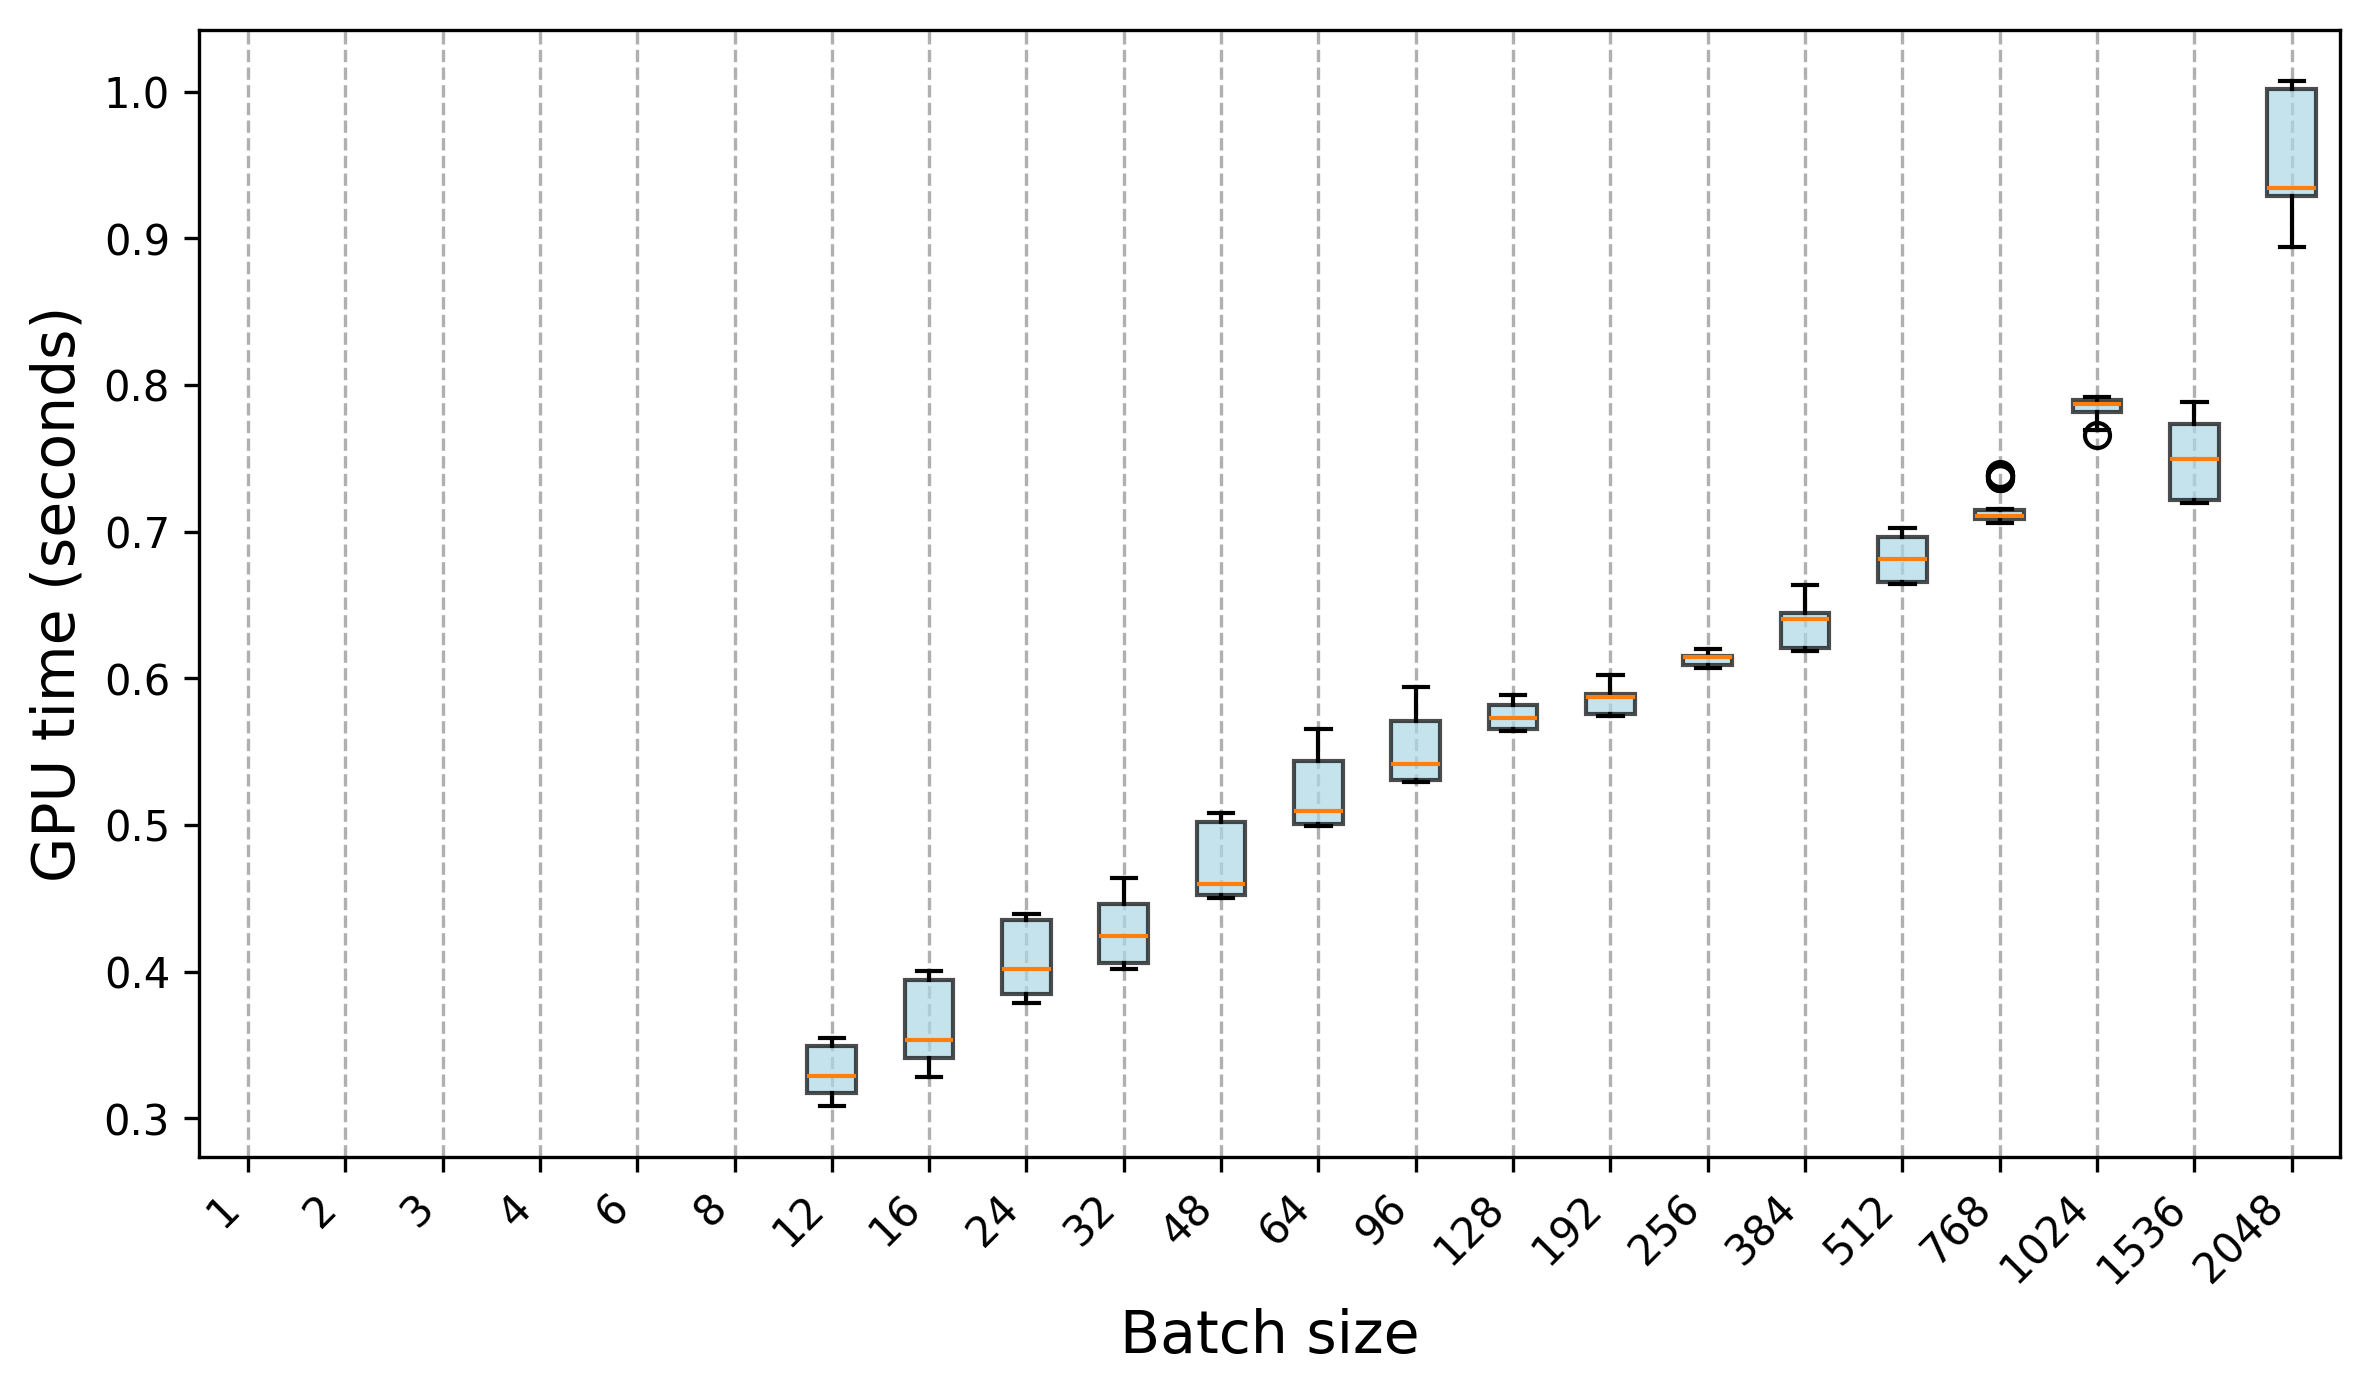

The file beside this chart, header and first rows:
Trial, 1, 2, 3, 4, 6, 8, 12, 16, 24, 32, 48, 64, 96, 128, 192, 256, 384, 512, 768, 1024, 1536, 2048
0, 1.101, 0.07166, 0.1821, 0.2544, 0.236, 0.3138, 0.3084, 0.3283, 0.3785, 0.402, 0.45, 0.4993, 0.5295, 0.5642, 0.5746, 0.6077, 0.6189, 0.6646, 0.7095, 0.7895, 0.7195, 1.007
1, 1.205, 0.5532, 0.1817, 0.2546, 0.2455, 0.3211, 0.3109, 0.341, 0.3848, 0.4056, 0.4524, 0.5008, 0.5301, 0.5651, 0.5756, 0.6081, 0.621, 0.6653, 0.7113, 0.789, 0.7213, 1.002
2, 1.205, 0.5749, 0.2844, 0.2567, 0.2434, 0.3246, 0.3176, 0.3363, 0.3849, 0.4056, 0.4525, 0.5009, 0.5304, 0.5649, 0.5753, 0.607, 0.6206, 0.6652, 0.7105, 0.7898, 0.7207, 1.007
3, 1.205, 0.5751, 0.3471, 0.2565, 0.2437, 0.3225, 0.3103, 0.3416, 0.3849, 0.4056, 0.4526, 0.5009, 0.5304, 0.5657, 0.5757, 0.6087, 0.6208, 0.6659, 0.7105, 0.7916, 0.7213, 1.001
4, 1.205, 0.5748, 0.3454, 0.256, 0.2433, 0.3263, 0.3179, 0.3369, 0.3848, 0.4056, 0.4524, 0.5007, 0.5303, 0.5653, 0.5757, 0.6088, 0.6205, 0.6652, 0.7096, 0.7903, 0.7224, 1.006
5, 1.206, 0.5745, 0.3471, 0.3129, 0.2439, 0.322, 0.3106, 0.3412, 0.3848, 0.4056, 0.4523, 0.5009, 0.5305, 0.565, 0.5755, 0.6079, 0.6209, 0.6658, 0.7105, 0.7894, 0.7204, 1.004
6, 1.205, 0.5747, 0.3466, 0.3725, 0.2453, 0.3253, 0.3172, 0.3365, 0.3848, 0.4055, 0.4524, 0.501, 0.5306, 0.5655, 0.5759, 0.6073, 0.6205, 0.6652, 0.7104, 0.79, 0.7211, 1.004
7, 1.205, 0.5754, 0.3474, 0.3855, 0.2431, 0.3212, 0.3108, 0.3413, 0.385, 0.4056, 0.4524, 0.5009, 0.5307, 0.565, 0.5757, 0.6088, 0.6205, 0.6656, 0.7109, 0.7889, 0.7207, 1.002
8, 1.205, 0.5749, 0.3457, 0.3859, 0.2446, 0.3216, 0.3175, 0.3364, 0.3849, 0.4055, 0.4522, 0.501, 0.5304, 0.5656, 0.5755, 0.6088, 0.6212, 0.6651, 0.71, 0.7902, 0.7206, 1.001
9, 1.205, 0.575, 0.3479, 0.384, 0.2436, 0.3221, 0.3108, 0.341, 0.3849, 0.4056, 0.4524, 0.501, 0.5301, 0.565, 0.5755, 0.6073, 0.6204, 0.6656, 0.7102, 0.7901, 0.7208, 1.005
10, , , 0.3198, 0.3506, 0.3021, 0.334, 0.3284, 0.35, 0.4034, 0.411, 0.46, 0.509, 0.5419, 0.5737, 0.5873, 0.6153, 0.642, 0.6865, 0.7153, 0.7813, 0.7601, 0.899
11, , , 0.3213, 0.3501, 0.3793, 0.4158, 0.3291, 0.3543, 0.4018, 0.4245, 0.4599, 0.5124, 0.5414, 0.5731, 0.5836, 0.6148, 0.6456, 0.6858, 0.7127, 0.7833, 0.7617, 0.8959
12, , , 0.322, 0.3513, 0.3806, 0.4123, 0.3292, 0.3524, 0.4016, 0.4197, 0.46, 0.5094, 0.5418, 0.573, 0.5874, 0.6155, 0.6638, 0.7022, 0.7142, 0.7868, 0.7763, 0.8974
13, , , 0.3224, 0.3518, 0.38, 0.4178, 0.3298, 0.3538, 0.4016, 0.4248, 0.4603, 0.5095, 0.5418, 0.5735, 0.587, 0.6149, 0.6457, 0.7027, 0.7364, 0.782, 0.7859, 0.8975
14, , , 0.3207, 0.3525, 0.3781, 0.4127, 0.3276, 0.353, 0.4019, 0.4246, 0.4599, 0.509, 0.5415, 0.5729, 0.5874, 0.6156, 0.6626, 0.7005, 0.7381, 0.7827, 0.7886, 0.8943
15, , , 0.3228, 0.3507, 0.3783, 0.4163, 0.3288, 0.3534, 0.4017, 0.4246, 0.4602, 0.5116, 0.5414, 0.5733, 0.6024, 0.6155, 0.6444, 0.7014, 0.7378, 0.7847, 0.7867, 0.8994
16, , , 0.3225, 0.3537, 0.3805, 0.4156, 0.3291, 0.3533, 0.4017, 0.4246, 0.46, 0.5091, 0.5418, 0.5734, 0.5873, 0.6147, 0.6625, 0.7017, 0.7388, 0.7871, 0.7856, 0.9164
17, , , 0.3227, 0.3512, 0.3772, 0.4137, 0.3299, 0.3531, 0.4016, 0.4245, 0.4598, 0.5092, 0.5414, 0.5734, 0.5875, 0.615, 0.6438, 0.6993, 0.7393, 0.7795, 0.7863, 0.9306
18, , , 0.3217, 0.3526, 0.3806, 0.413, 0.3294, 0.3626, 0.4015, 0.4247, 0.4753, 0.5092, 0.5412, 0.5732, 0.5872, 0.6156, 0.6637, 0.6999, 0.7368, 0.7855, 0.7857, 0.9289
19, , , 0.3226, 0.3538, 0.3803, 0.4128, 0.3296, 0.356, 0.4015, 0.4246, 0.4751, 0.5097, 0.5418, 0.5727, 0.587, 0.6148, 0.6444, 0.7004, 0.7387, 0.7854, 0.7872, 0.9356
20, , , , , , , 0.349, 0.3942, 0.437, 0.4461, 0.5082, 0.5445, 0.5718, 0.5788, 0.5877, 0.6187, 0.6403, 0.6811, 0.7129, 0.7904, 0.7641, 0.9526
21, , , , , , , 0.3485, 0.3948, 0.4396, 0.4463, 0.5017, 0.5656, 0.5743, 0.5889, 0.5953, 0.6127, 0.6443, 0.6684, 0.7088, 0.7662, 0.7647, 0.9603
22, , , , , , , 0.3538, 0.3945, 0.4357, 0.4609, 0.5023, 0.5568, 0.5924, 0.5881, 0.5947, 0.6154, 0.6403, 0.6814, 0.7086, 0.77, 0.7491, 0.9297
23, , , , , , , 0.349, 0.394, 0.4347, 0.4456, 0.5021, 0.5589, 0.5808, 0.589, 0.5902, 0.6159, 0.6439, 0.6812, 0.7068, 0.7913, 0.7502, 0.9314
24, , , , , , , 0.3538, 0.3992, 0.4386, 0.4472, 0.5057, 0.5423, 0.5684, 0.5815, 0.5878, 0.6142, 0.6407, 0.682, 0.7073, 0.7765, 0.7495, 0.9305
25, , , , , , , 0.3536, 0.4002, 0.4383, 0.4641, 0.5046, 0.5634, 0.5748, 0.5882, 0.587, 0.6145, 0.6422, 0.6812, 0.7056, 0.771, 0.749, 0.9341
26, , , , , , , 0.3539, 0.3992, 0.4376, 0.4479, 0.5048, 0.5534, 0.5941, 0.5822, 0.59, 0.6194, 0.6386, 0.6789, 0.7075, 0.7704, 0.7488, 0.9329
27, , , , , , , 0.3544, 0.3957, 0.4344, 0.447, 0.5019, 0.5588, 0.5864, 0.5884, 0.5902, 0.6202, 0.6385, 0.6816, 0.7071, 0.7691, 0.7487, 0.9309
28, , , , , , , 0.3546, 0.398, 0.4378, 0.464, 0.5013, 0.5401, 0.5675, 0.5818, 0.5979, 0.615, 0.6388, 0.6811, 0.7078, 0.7903, 0.7494, 0.935
29, , , , , , , 0.3539, 0.3977, 0.4383, 0.4479, 0.5018, 0.5658, 0.5719, 0.5882, 0.5897, 0.6185, 0.643, 0.6814, 0.7073, 0.7884, 0.7486, 0.9584
